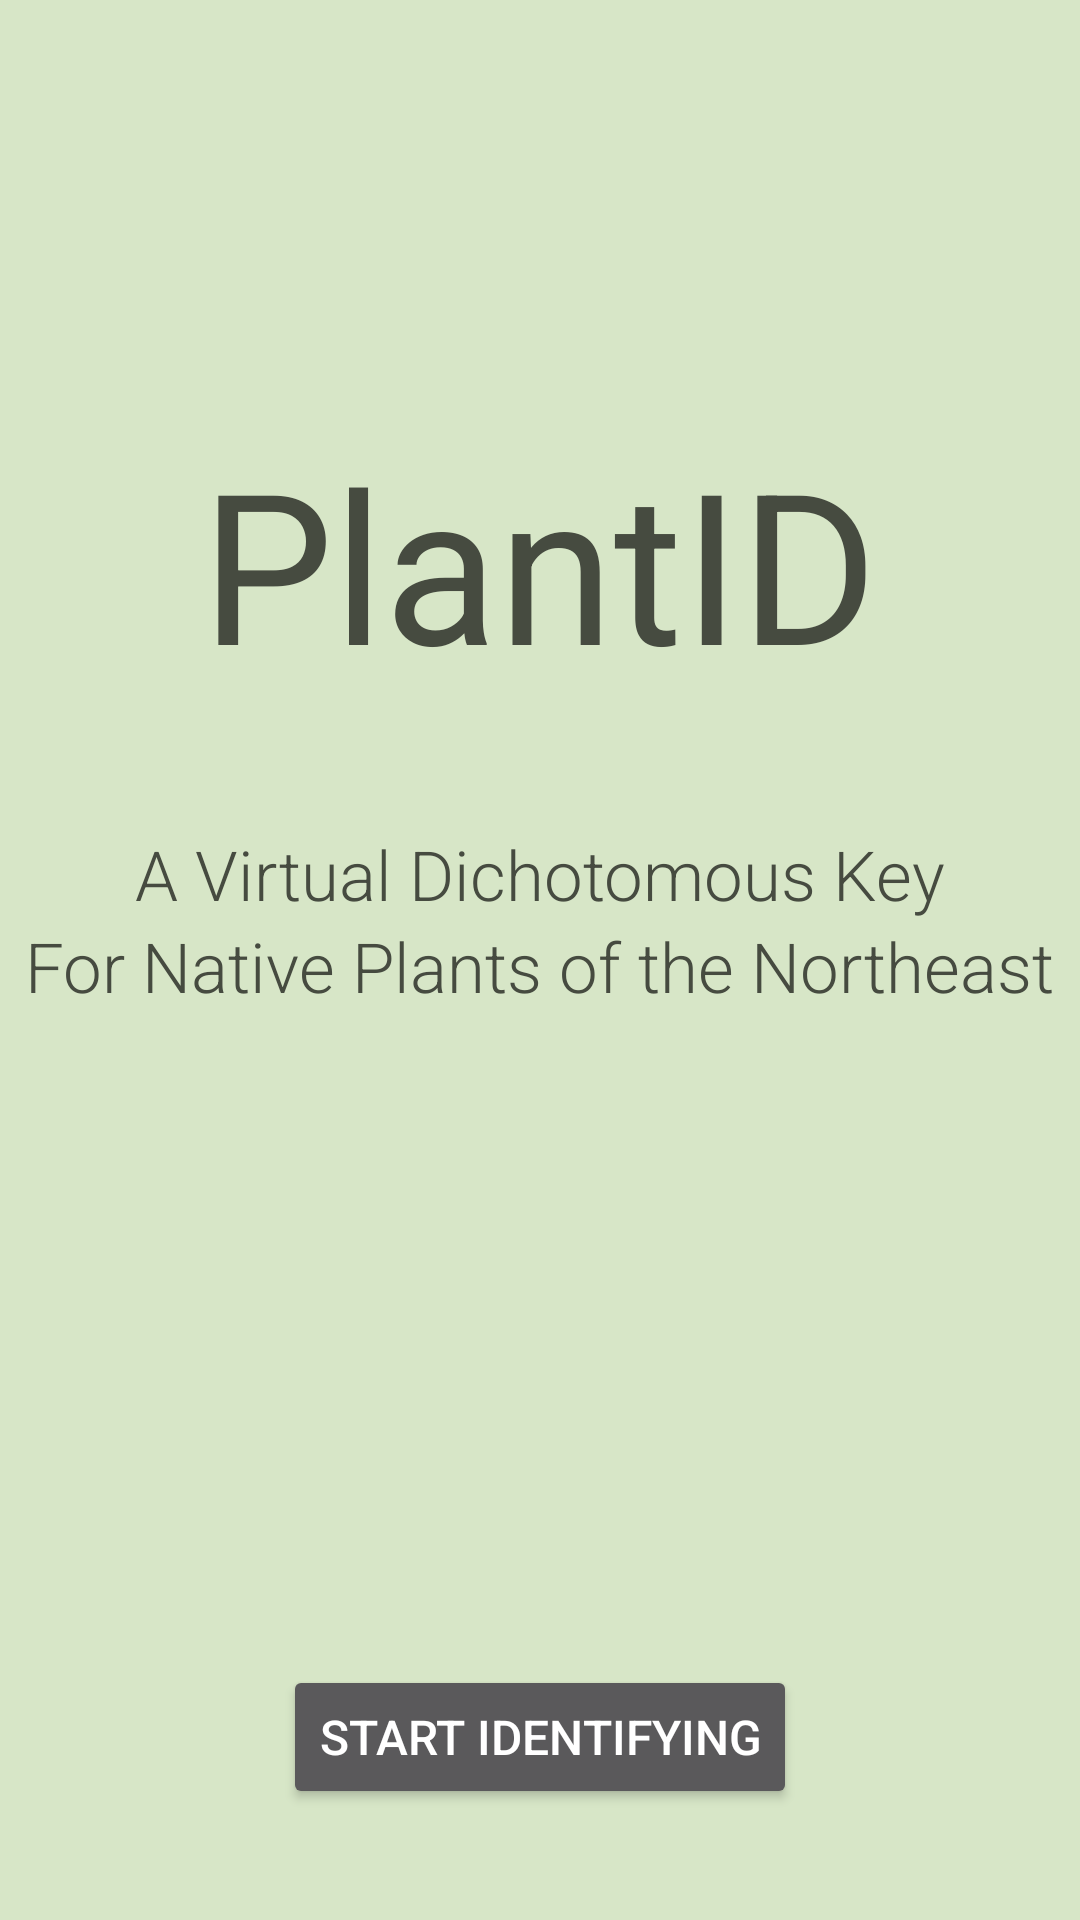

Layout XML and referenced resources for this Android screen:
<!-- AndroidManifest.xml: application theme PlantTheme -->
<!-- res/layout/activity_home_screen.xml -->
<RelativeLayout xmlns:android="http://schemas.android.com/apk/res/android"
    xmlns:tools="http://schemas.android.com/tools" android:layout_width="match_parent"
    android:layout_height="match_parent" android:paddingLeft="@dimen/activity_horizontal_margin"
    android:paddingRight="@dimen/activity_horizontal_margin"
    android:paddingTop="@dimen/activity_vertical_margin"
    android:paddingBottom="@dimen/activity_vertical_margin" tools:context=".HomeScreen"
    android:clickable="false"
     android:background="#d7e6c7">

    <TextView android:text="@string/title" android:layout_width="wrap_content"
        android:layout_height="wrap_content"
        android:textSize="70sp"
        android:id="@+id/textView"
        android:layout_alignParentTop="true"
        android:layout_centerHorizontal="true"
        android:layout_marginTop="141dp"
        android:textColor="#464b40" />

    <TextView
        android:layout_width="wrap_content"
        android:layout_height="wrap_content"
        android:id="@+id/home_line1"
        android:layout_marginTop="42dp"
        android:text="@string/subtitle1"
        android:fontFamily="sans-serif-light"
        android:textSize="23sp"
        android:layout_below="@+id/textView"
        android:layout_centerHorizontal="true"
        android:paddingBottom="0dp"
        android:textColor="#464b40" />

    <TextView
        android:layout_width="wrap_content"
        android:layout_height="wrap_content"
        android:id="@+id/home_line2"
        android:text="@string/subtitle2"
        android:fontFamily="sans-serif-light"
        android:textSize="23sp"
        android:layout_centerHorizontal="true"
        android:layout_below="@+id/home_line1"
        android:paddingTop="0dp"
        android:textColor="#464b40" />

    <Button
        android:layout_width="wrap_content"
        android:layout_height="wrap_content"
        android:text="Start Identifying"
        android:id="@+id/button"
        android:layout_alignParentBottom="true"
        android:layout_centerHorizontal="true"
        android:layout_marginBottom="37dp"
        android:clickable="true"
        android:onClick="beginID"
        android:singleLine="false"
        android:textSize="16dp" />


</RelativeLayout>
<!-- resources referenced by this layout -->
<resources>
  <string name="subtitle1">A Virtual Dichotomous Key</string>
  <string name="subtitle2">For Native Plants of the Northeast</string>
  <string name="title">PlantID</string>
  <style name="PlantTheme" parent="android:Theme.Material">
          
      </style>
</resources>
